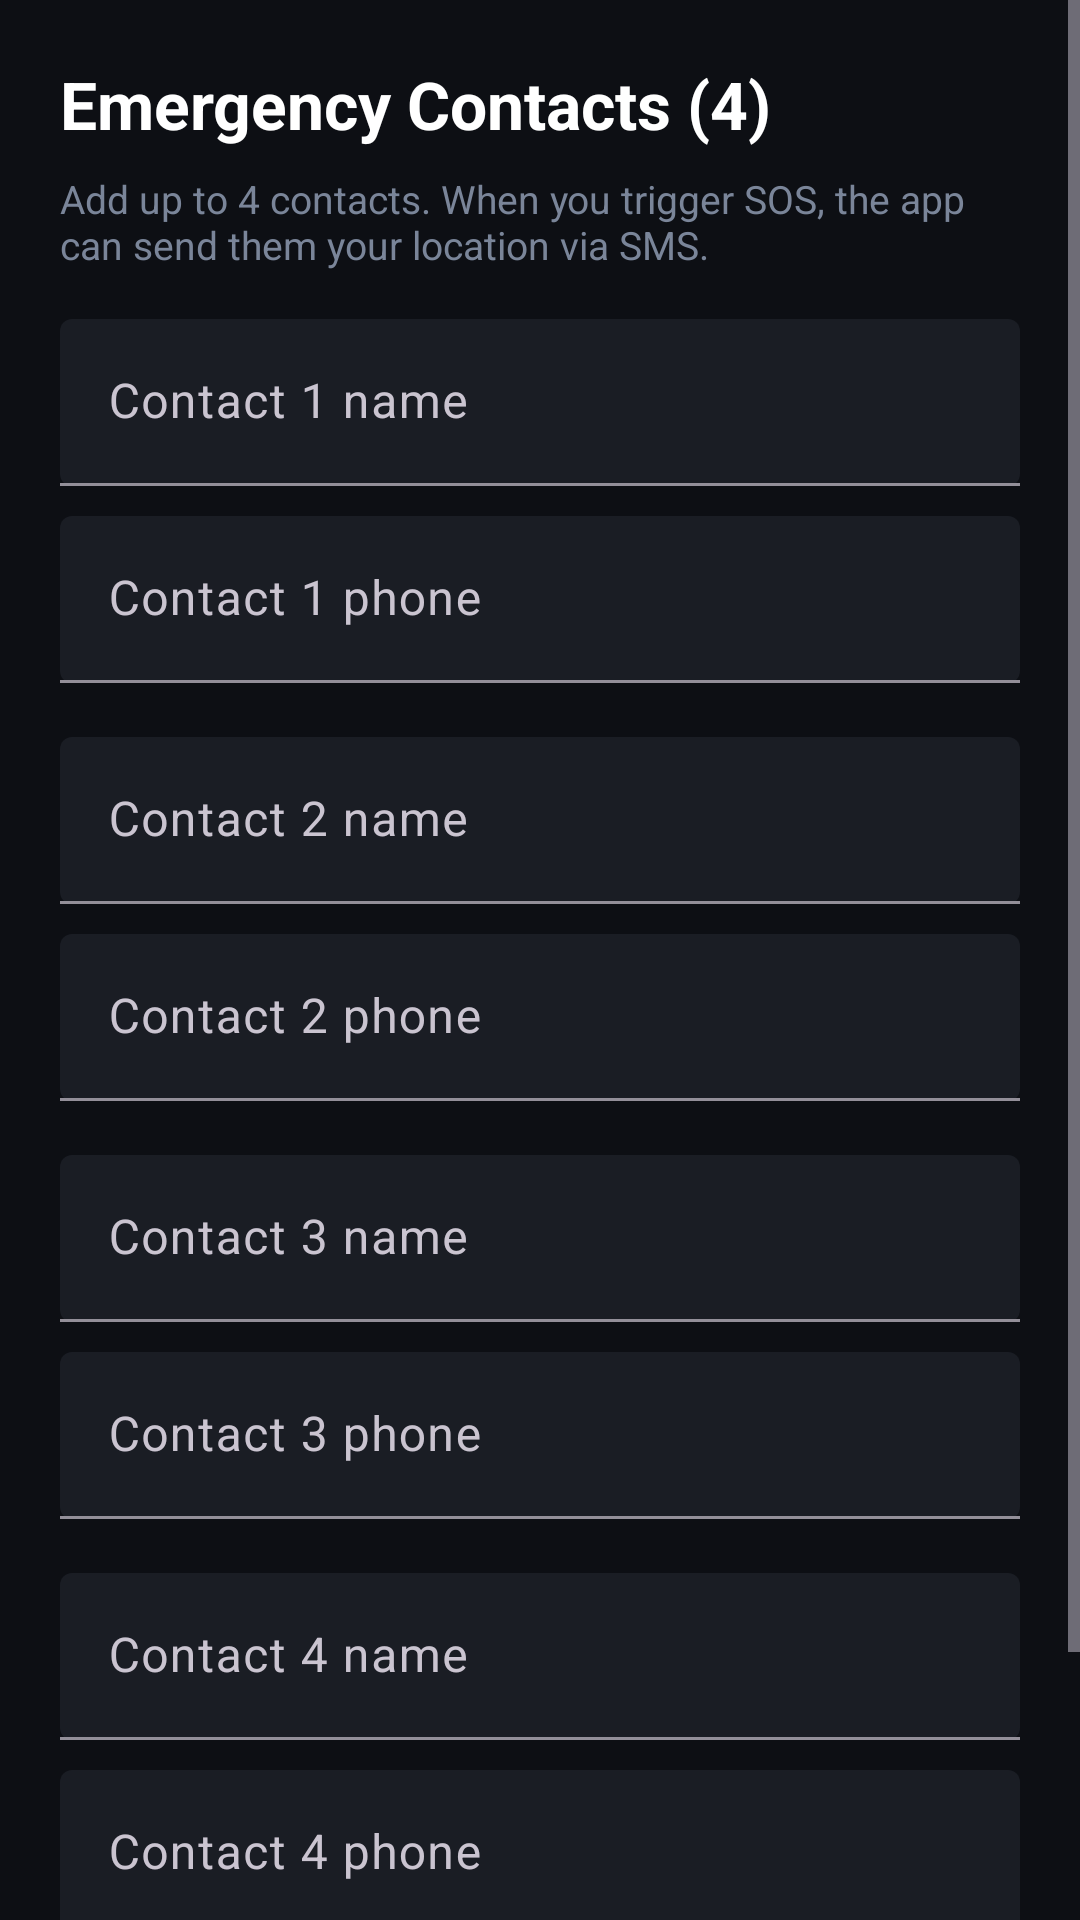

Produce the Android XML layout that renders to this screen, including the resource entries it uses.
<!-- AndroidManifest.xml: application theme Theme.HighwaySOS -->
<!-- res/layout/activity_emergency_contacts.xml -->
<?xml version="1.0" encoding="utf-8"?>
<ScrollView xmlns:android="http://schemas.android.com/apk/res/android"
    xmlns:app="http://schemas.android.com/apk/res-auto"
    android:layout_width="match_parent"
    android:layout_height="match_parent"
    android:background="@color/bg_dark">

    <LinearLayout
        android:layout_width="match_parent"
        android:layout_height="wrap_content"
        android:orientation="vertical"
        android:padding="20dp">

        <TextView
            android:layout_width="match_parent"
            android:layout_height="wrap_content"
            android:text="Emergency Contacts (4)"
            android:textColor="@color/white_primary"
            android:textSize="22sp"
            android:textStyle="bold"
            android:paddingBottom="8dp" />

        <TextView
            android:layout_width="match_parent"
            android:layout_height="wrap_content"
            android:text="Add up to 4 contacts. When you trigger SOS, the app can send them your location via SMS."
            android:textColor="@color/text_secondary"
            android:textSize="13sp"
            android:paddingBottom="16dp" />

        <com.google.android.material.textfield.TextInputLayout
            android:layout_width="match_parent"
            android:layout_height="wrap_content"
            app:boxBackgroundMode="filled"
            app:boxBackgroundColor="@color/card_bg"
            android:layout_marginBottom="10dp">
            <com.google.android.material.textfield.TextInputEditText
                android:id="@+id/etName1"
                android:layout_width="match_parent"
                android:layout_height="wrap_content"
                android:hint="Contact 1 name"
                android:inputType="textPersonName" />
        </com.google.android.material.textfield.TextInputLayout>

        <com.google.android.material.textfield.TextInputLayout
            android:layout_width="match_parent"
            android:layout_height="wrap_content"
            app:boxBackgroundMode="filled"
            app:boxBackgroundColor="@color/card_bg"
            android:layout_marginBottom="18dp">
            <com.google.android.material.textfield.TextInputEditText
                android:id="@+id/etPhone1"
                android:layout_width="match_parent"
                android:layout_height="wrap_content"
                android:hint="Contact 1 phone"
                android:inputType="phone" />
        </com.google.android.material.textfield.TextInputLayout>

        <com.google.android.material.textfield.TextInputLayout
            android:layout_width="match_parent"
            android:layout_height="wrap_content"
            app:boxBackgroundMode="filled"
            app:boxBackgroundColor="@color/card_bg"
            android:layout_marginBottom="10dp">
            <com.google.android.material.textfield.TextInputEditText
                android:id="@+id/etName2"
                android:layout_width="match_parent"
                android:layout_height="wrap_content"
                android:hint="Contact 2 name"
                android:inputType="textPersonName" />
        </com.google.android.material.textfield.TextInputLayout>

        <com.google.android.material.textfield.TextInputLayout
            android:layout_width="match_parent"
            android:layout_height="wrap_content"
            app:boxBackgroundMode="filled"
            app:boxBackgroundColor="@color/card_bg"
            android:layout_marginBottom="18dp">
            <com.google.android.material.textfield.TextInputEditText
                android:id="@+id/etPhone2"
                android:layout_width="match_parent"
                android:layout_height="wrap_content"
                android:hint="Contact 2 phone"
                android:inputType="phone" />
        </com.google.android.material.textfield.TextInputLayout>

        <com.google.android.material.textfield.TextInputLayout
            android:layout_width="match_parent"
            android:layout_height="wrap_content"
            app:boxBackgroundMode="filled"
            app:boxBackgroundColor="@color/card_bg"
            android:layout_marginBottom="10dp">
            <com.google.android.material.textfield.TextInputEditText
                android:id="@+id/etName3"
                android:layout_width="match_parent"
                android:layout_height="wrap_content"
                android:hint="Contact 3 name"
                android:inputType="textPersonName" />
        </com.google.android.material.textfield.TextInputLayout>

        <com.google.android.material.textfield.TextInputLayout
            android:layout_width="match_parent"
            android:layout_height="wrap_content"
            app:boxBackgroundMode="filled"
            app:boxBackgroundColor="@color/card_bg"
            android:layout_marginBottom="18dp">
            <com.google.android.material.textfield.TextInputEditText
                android:id="@+id/etPhone3"
                android:layout_width="match_parent"
                android:layout_height="wrap_content"
                android:hint="Contact 3 phone"
                android:inputType="phone" />
        </com.google.android.material.textfield.TextInputLayout>

        <com.google.android.material.textfield.TextInputLayout
            android:layout_width="match_parent"
            android:layout_height="wrap_content"
            app:boxBackgroundMode="filled"
            app:boxBackgroundColor="@color/card_bg"
            android:layout_marginBottom="10dp">
            <com.google.android.material.textfield.TextInputEditText
                android:id="@+id/etName4"
                android:layout_width="match_parent"
                android:layout_height="wrap_content"
                android:hint="Contact 4 name"
                android:inputType="textPersonName" />
        </com.google.android.material.textfield.TextInputLayout>

        <com.google.android.material.textfield.TextInputLayout
            android:layout_width="match_parent"
            android:layout_height="wrap_content"
            app:boxBackgroundMode="filled"
            app:boxBackgroundColor="@color/card_bg"
            android:layout_marginBottom="22dp">
            <com.google.android.material.textfield.TextInputEditText
                android:id="@+id/etPhone4"
                android:layout_width="match_parent"
                android:layout_height="wrap_content"
                android:hint="Contact 4 phone"
                android:inputType="phone" />
        </com.google.android.material.textfield.TextInputLayout>

        <com.google.android.material.button.MaterialButton
            android:id="@+id/btnSaveContacts"
            android:layout_width="match_parent"
            android:layout_height="56dp"
            android:text="Save Contacts"
            app:cornerRadius="16dp"
            app:backgroundTint="@color/red_alert" />

    </LinearLayout>
</ScrollView>
<!-- resources referenced by this layout -->
<resources>
  <color name="bg_dark">#0D0F14</color>
  <color name="card_bg">#1A1D24</color>
  <color name="red_alert">#D32F2F</color>
  <color name="text_secondary">#7A8599</color>
  <color name="white_primary">#FFFFFF</color>
  <style name="Theme.HighwaySOS" parent="Theme.Material3.Dark.NoActionBar">
          <item name="colorPrimary">@color/red_alert</item>
          <item name="colorPrimaryVariant">@color/red_bright</item>
          <item name="colorOnPrimary">@color/white_primary</item>
          <item name="colorSecondary">@color/accent_cyan</item>
          <item name="colorOnSecondary">@color/bg_dark</item>
          <item name="colorSurface">@color/card_bg</item>
          <item name="colorOnSurface">@color/white_primary</item>
          <item name="android:colorBackground">@color/bg_dark</item>
          <item name="android:windowBackground">@color/bg_dark</item>
          <item name="android:statusBarColor">@color/bg_dark</item>
          <item name="android:navigationBarColor">@color/bg_dark</item>
          <item name="android:windowLightStatusBar">false</item>
  
          
          <item name="toolbarStyle">@style/Widget.HighwaySOS.Toolbar</item>
      </style>
  <color name="red_bright">#FF1744</color>
  <color name="accent_cyan">#00BCD4</color>
  <style name="Widget.HighwaySOS.Toolbar" parent="Widget.AppCompat.Toolbar">
          <item name="android:background">@color/bg_dark</item>
          <item name="titleTextColor">@color/white_primary</item>
      </style>
</resources>
